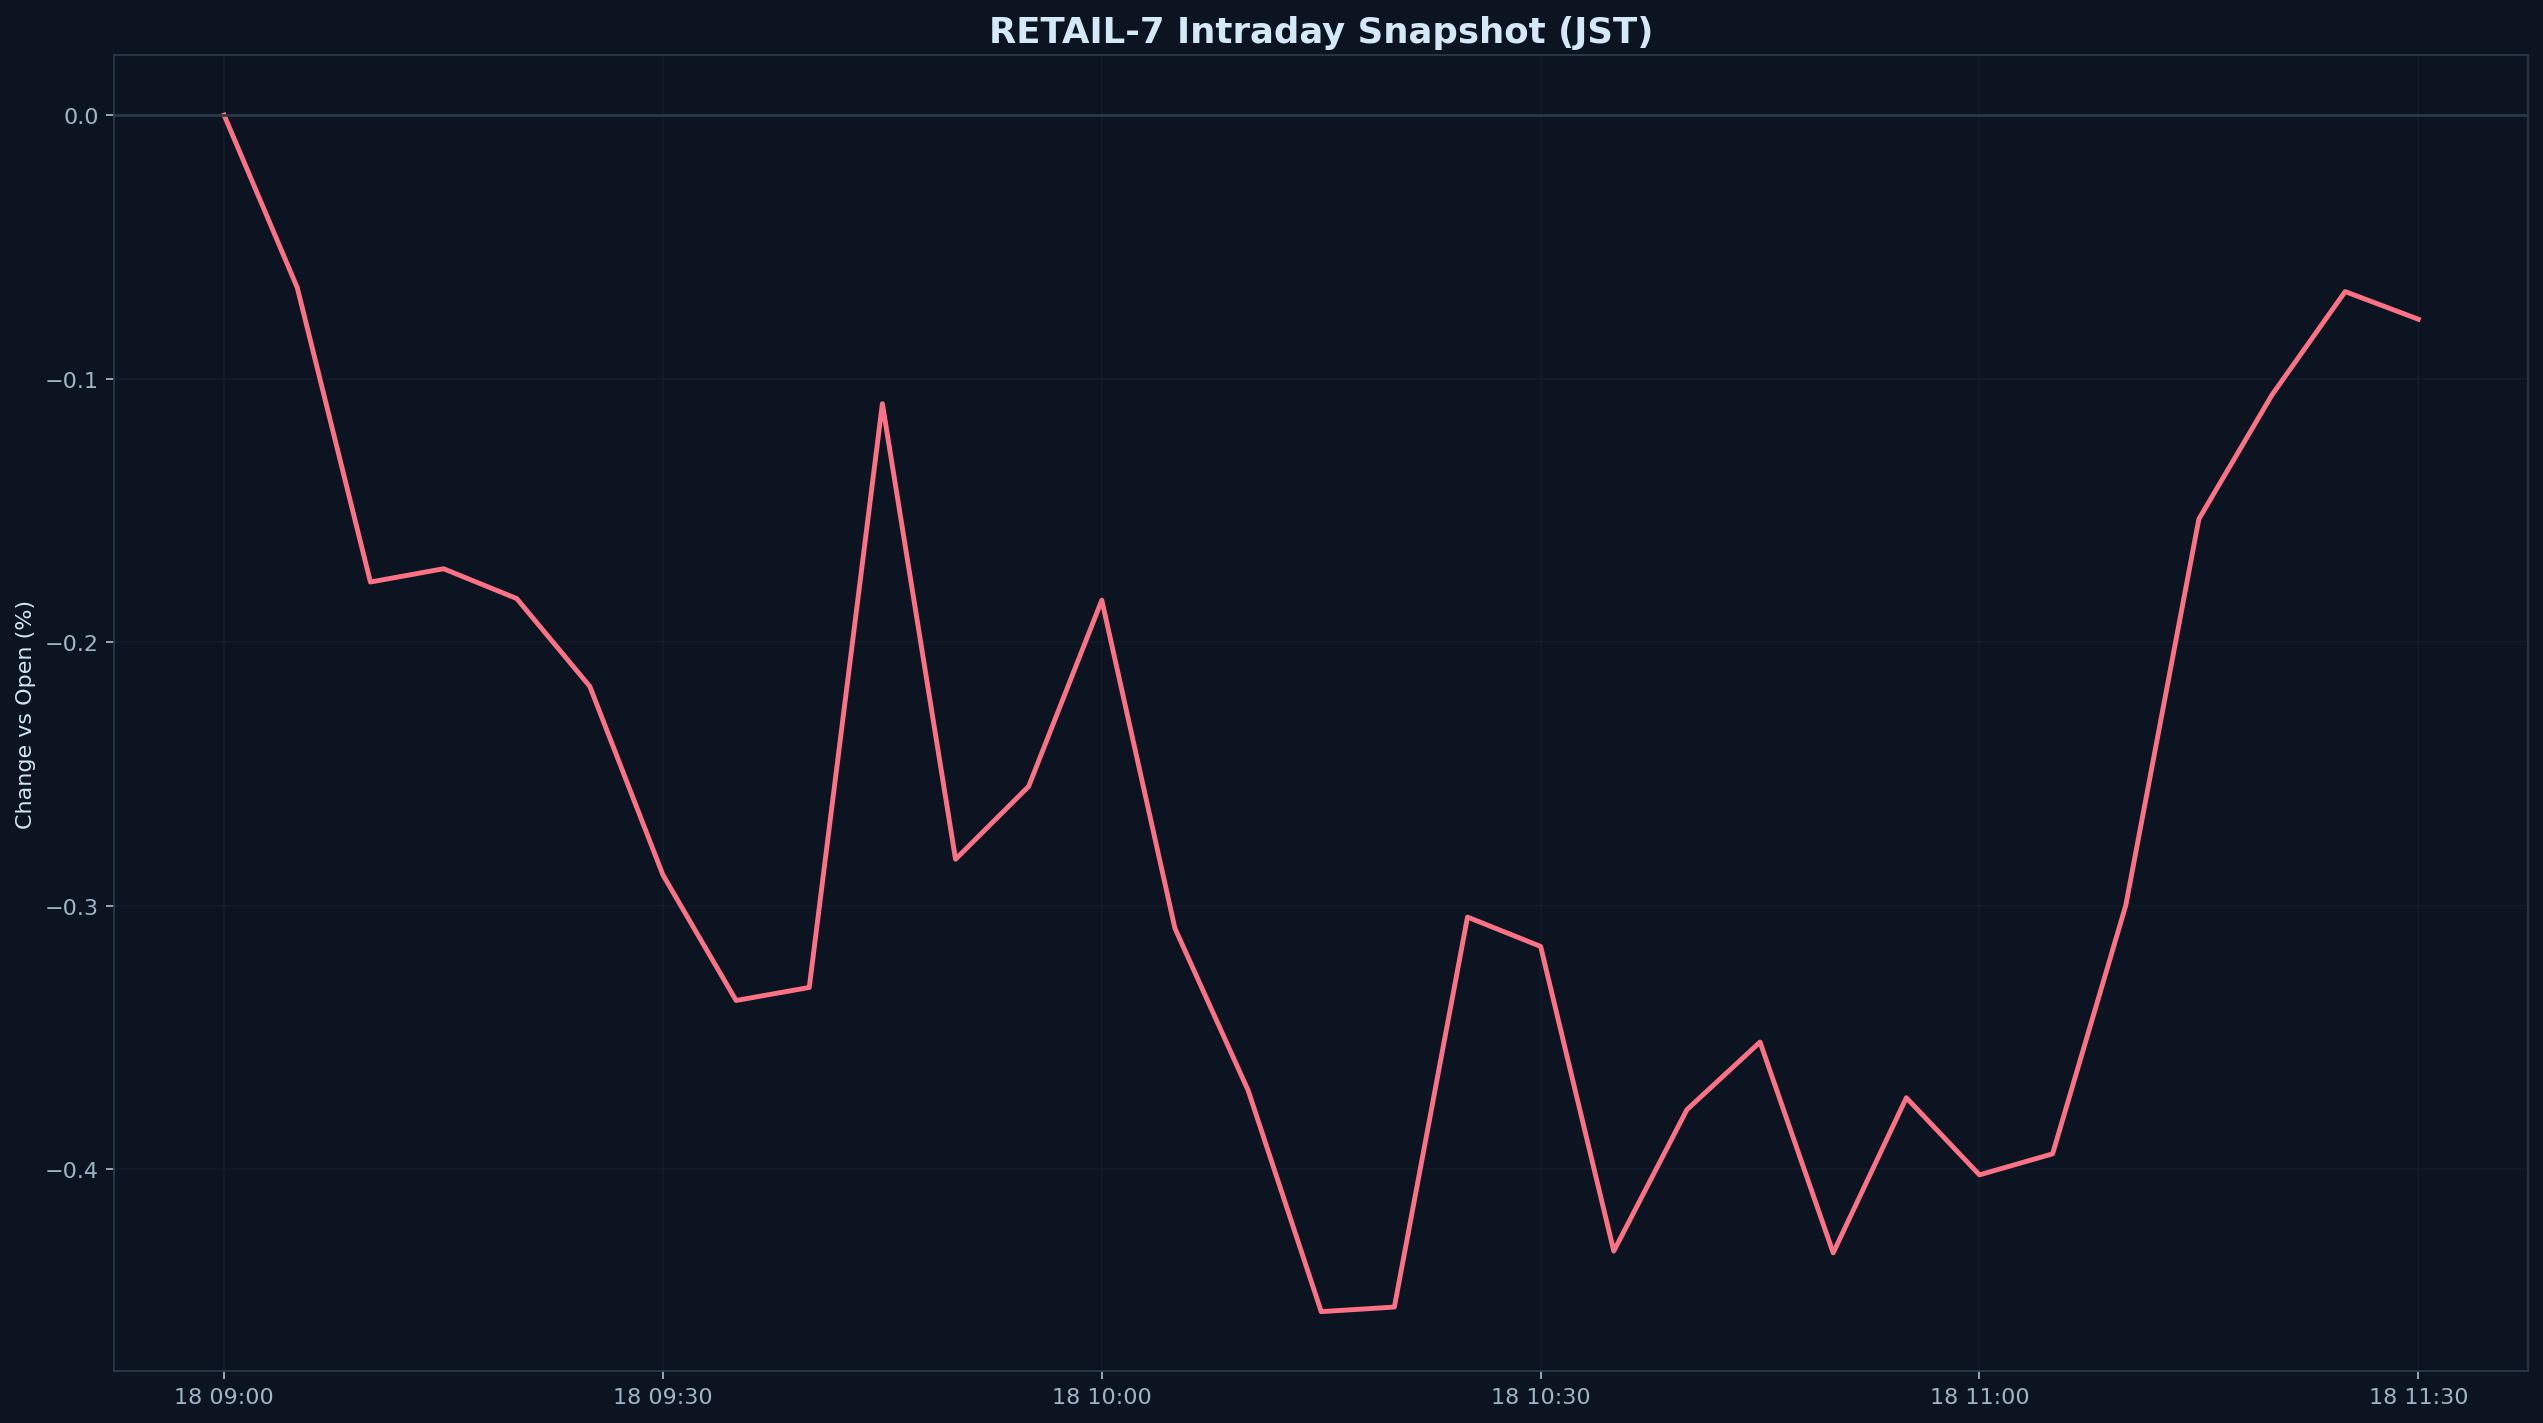

The table this chart was drawn from, first rows:
datetime_jst, pct
2025-12-18 09:00:00+09:00, 0.000000
2025-12-18 09:05:00+09:00, -0.0655
2025-12-18 09:10:00+09:00, -0.1772
2025-12-18 09:15:00+09:00, -0.1721
2025-12-18 09:20:00+09:00, -0.1835
2025-12-18 09:25:00+09:00, -0.2168
2025-12-18 09:30:00+09:00, -0.2884
2025-12-18 09:35:00+09:00, -0.336
2025-12-18 09:40:00+09:00, -0.3311
2025-12-18 09:45:00+09:00, -0.1095
2025-12-18 09:50:00+09:00, -0.2824
2025-12-18 09:55:00+09:00, -0.2547
2025-12-18 10:00:00+09:00, -0.1841
2025-12-18 10:05:00+09:00, -0.3086
2025-12-18 10:10:00+09:00, -0.3701
2025-12-18 10:15:00+09:00, -0.4541
2025-12-18 10:20:00+09:00, -0.4524
2025-12-18 10:25:00+09:00, -0.3044
2025-12-18 10:30:00+09:00, -0.3155
2025-12-18 10:35:00+09:00, -0.4311
2025-12-18 10:40:00+09:00, -0.3774
2025-12-18 10:45:00+09:00, -0.3518
2025-12-18 10:50:00+09:00, -0.4318
2025-12-18 10:55:00+09:00, -0.3729
2025-12-18 11:00:00+09:00, -0.4022
2025-12-18 11:05:00+09:00, -0.3942
2025-12-18 11:10:00+09:00, -0.3
2025-12-18 11:15:00+09:00, -0.1533
2025-12-18 11:20:00+09:00, -0.1062
2025-12-18 11:25:00+09:00, -0.06696
2025-12-18 11:30:00+09:00, -0.07744
